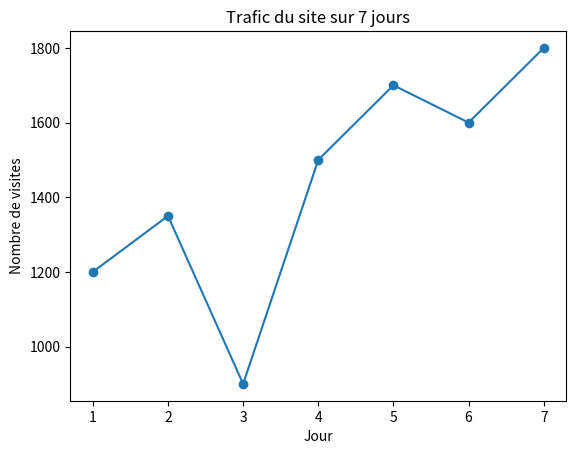

This chart was generated by the following Python code:

import matplotlib.pyplot as plt

jours = [1, 2, 3, 4, 5, 6, 7]
trafic = [1200, 1350, 900, 1500, 1700, 1600, 1800]


plt.plot(jours, trafic, marker="o")
plt.title("Trafic du site sur 7 jours")
plt.xlabel("Jour")
plt.ylabel("Nombre de visites")
plt.grid(False)
plt.show()